Dataset: final_dataset (GitHub, SliMac16/projekt_inz). Classes: anomaly, clean.

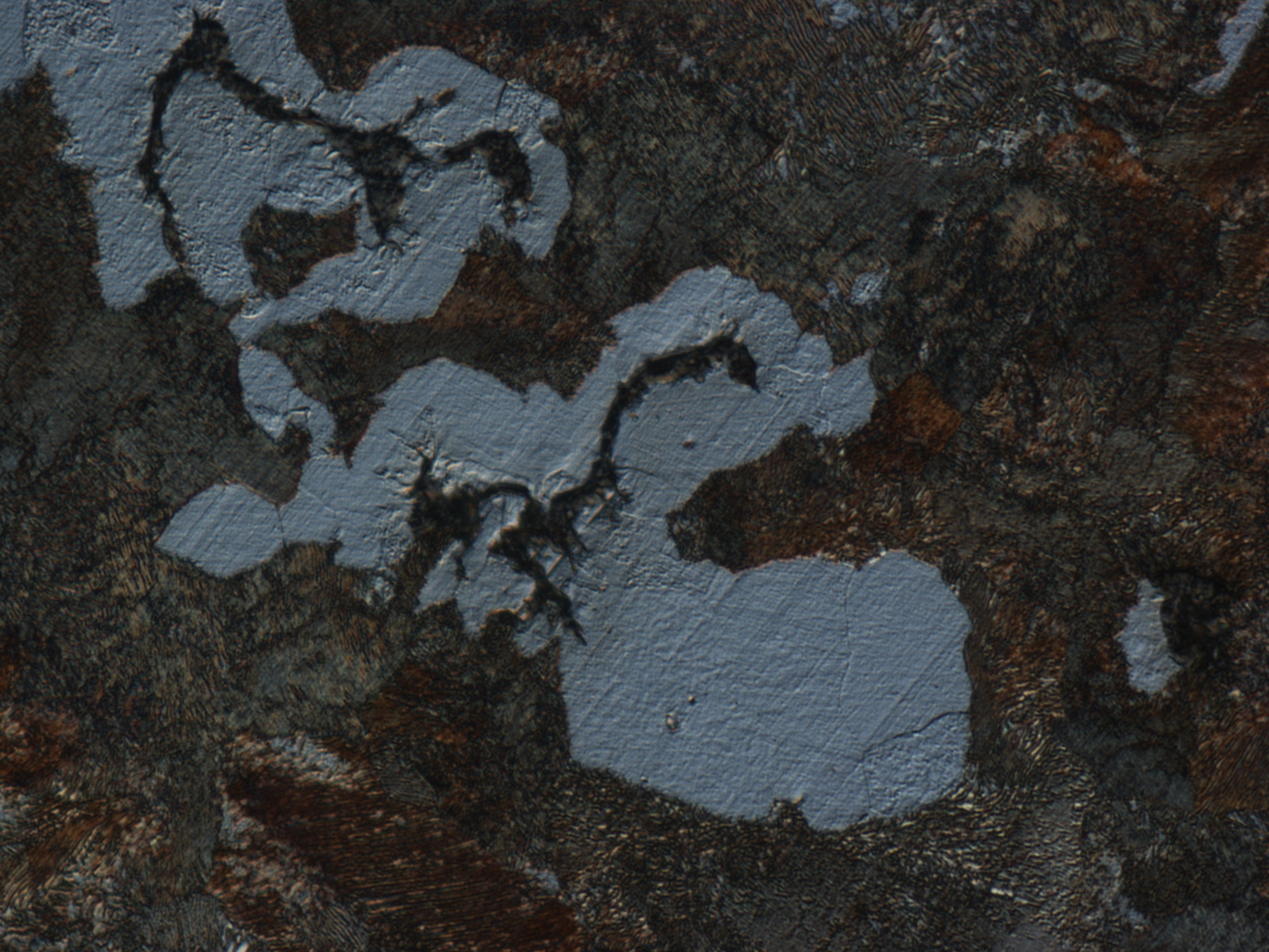
Label: clean

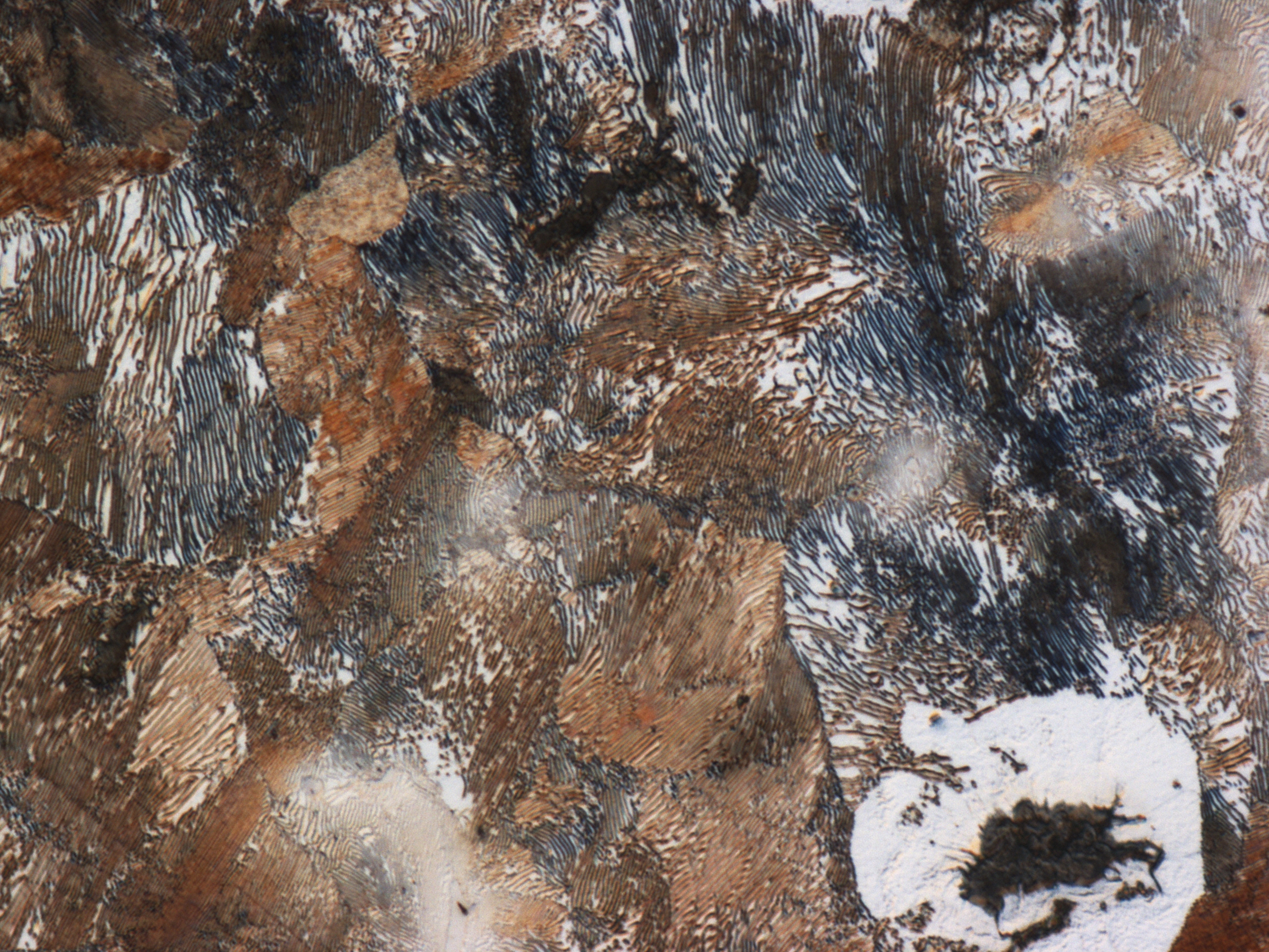
Label: anomaly

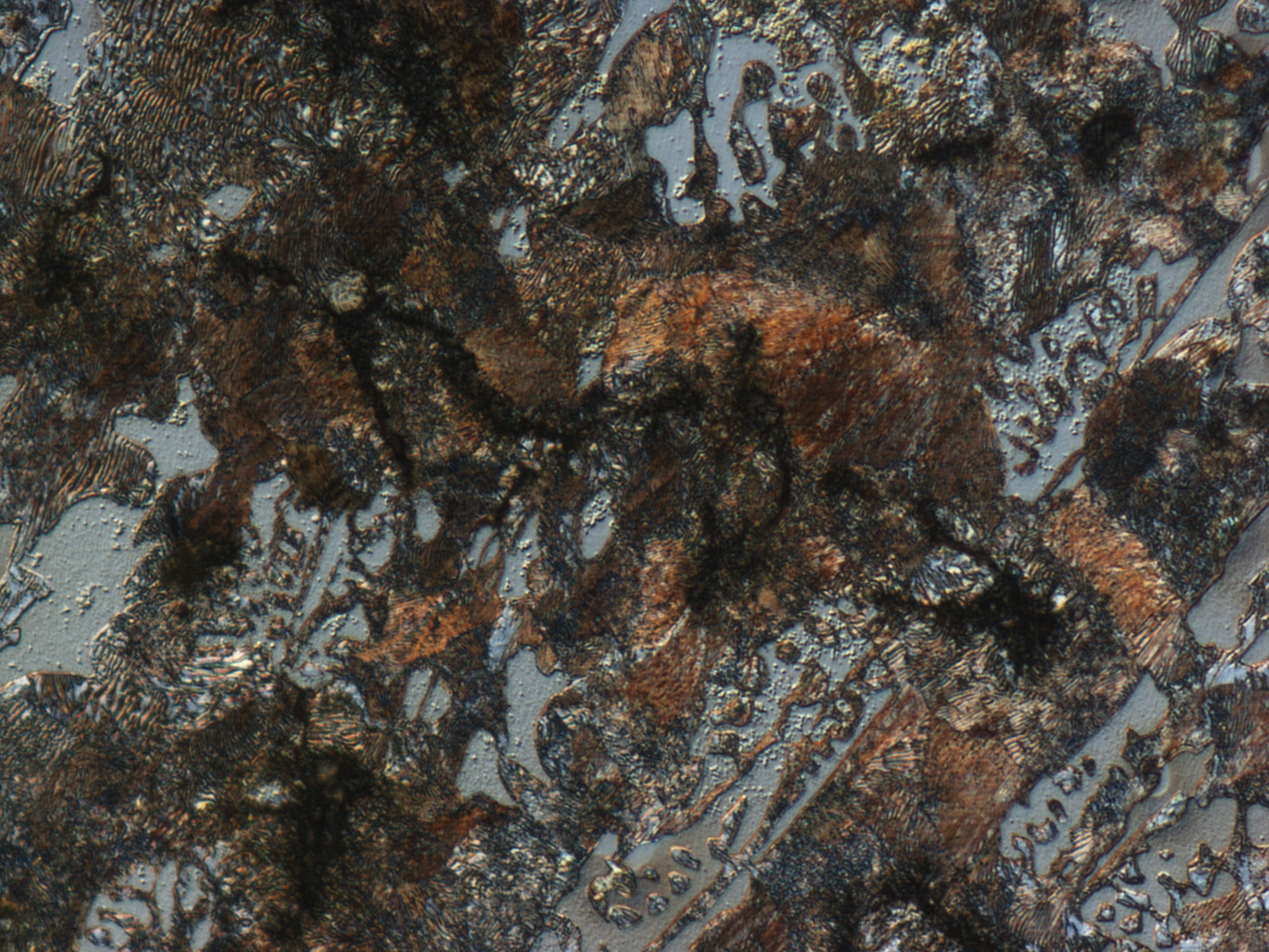
Label: clean

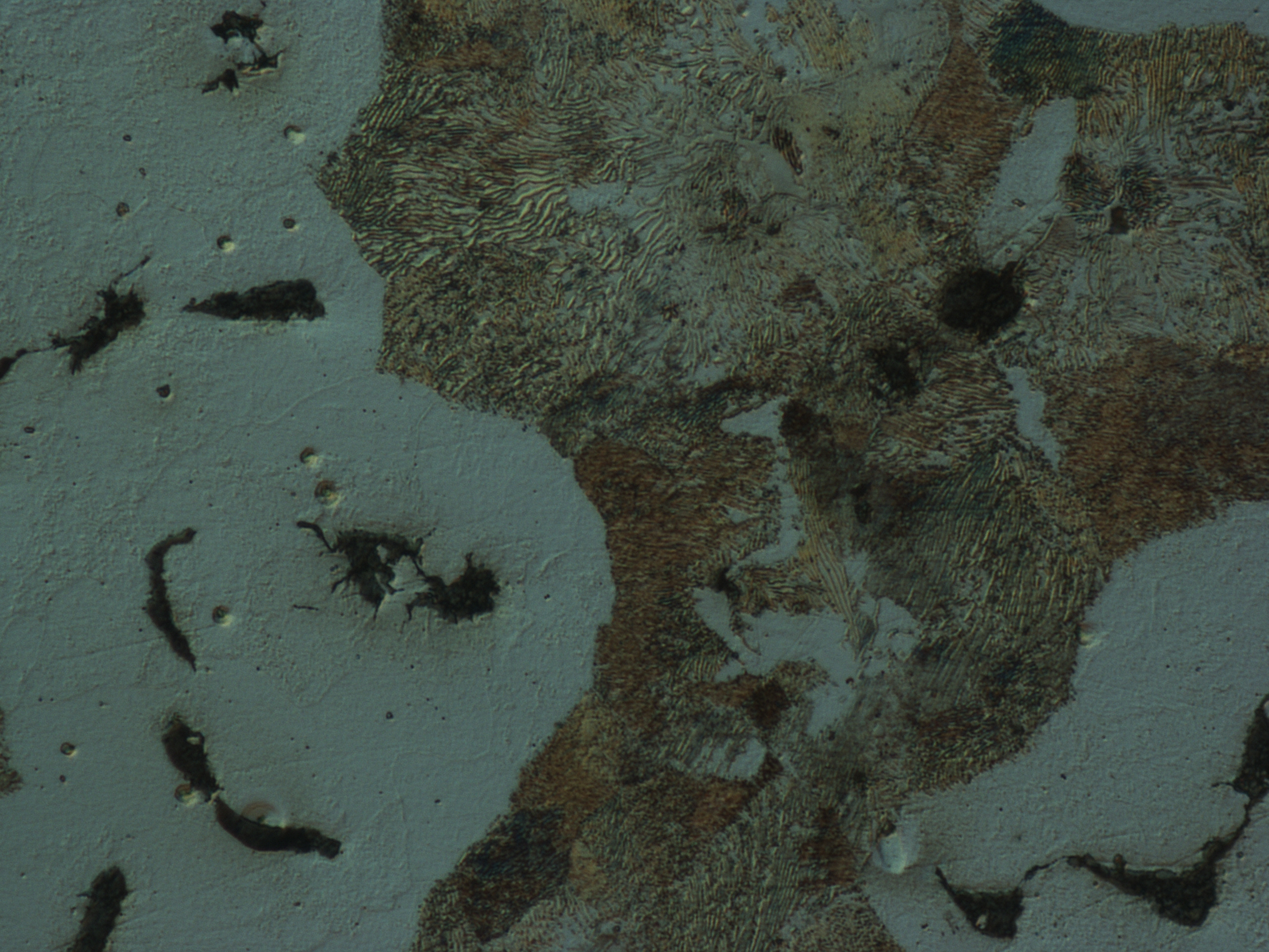
Label: clean

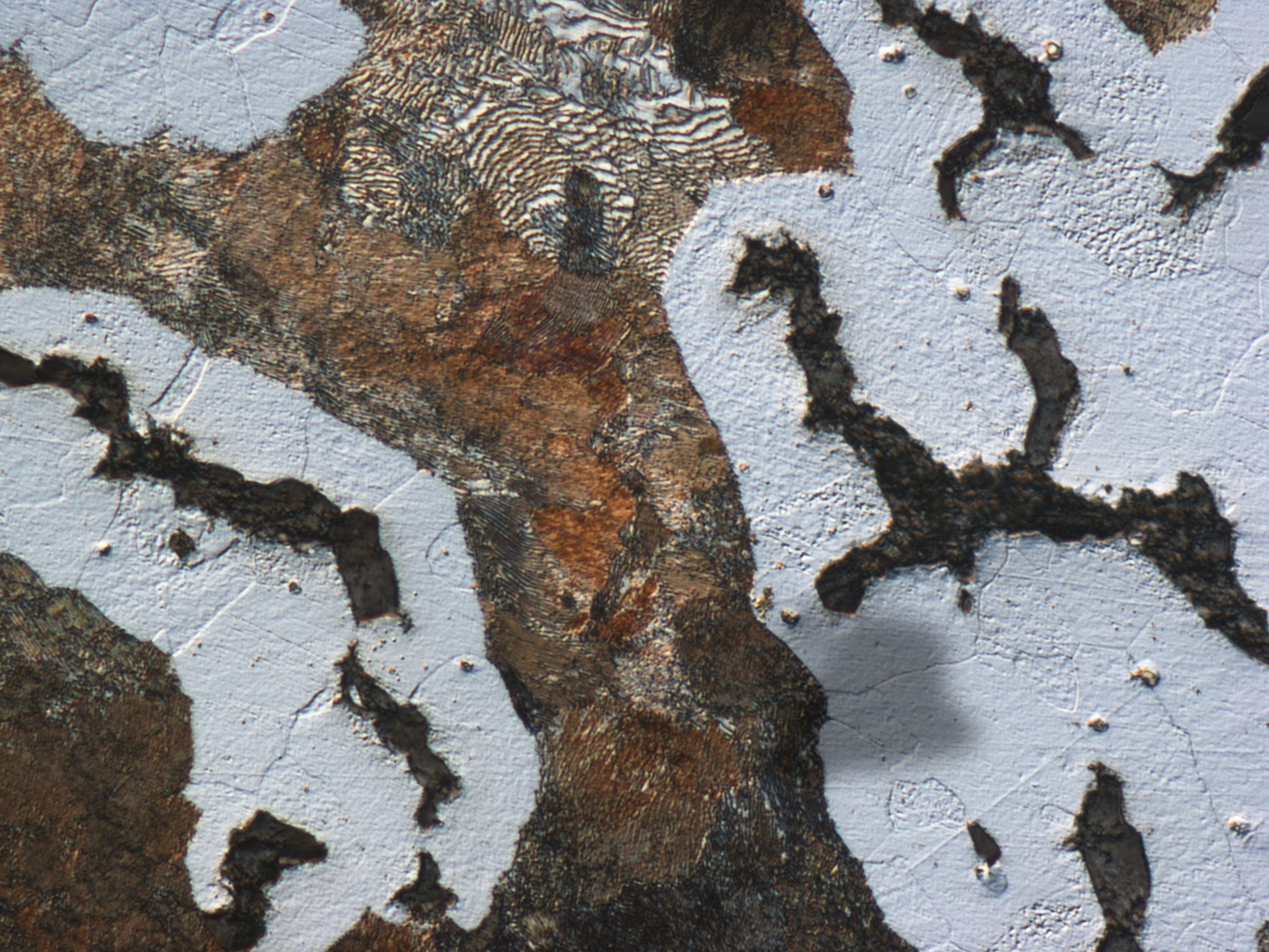
Label: anomaly

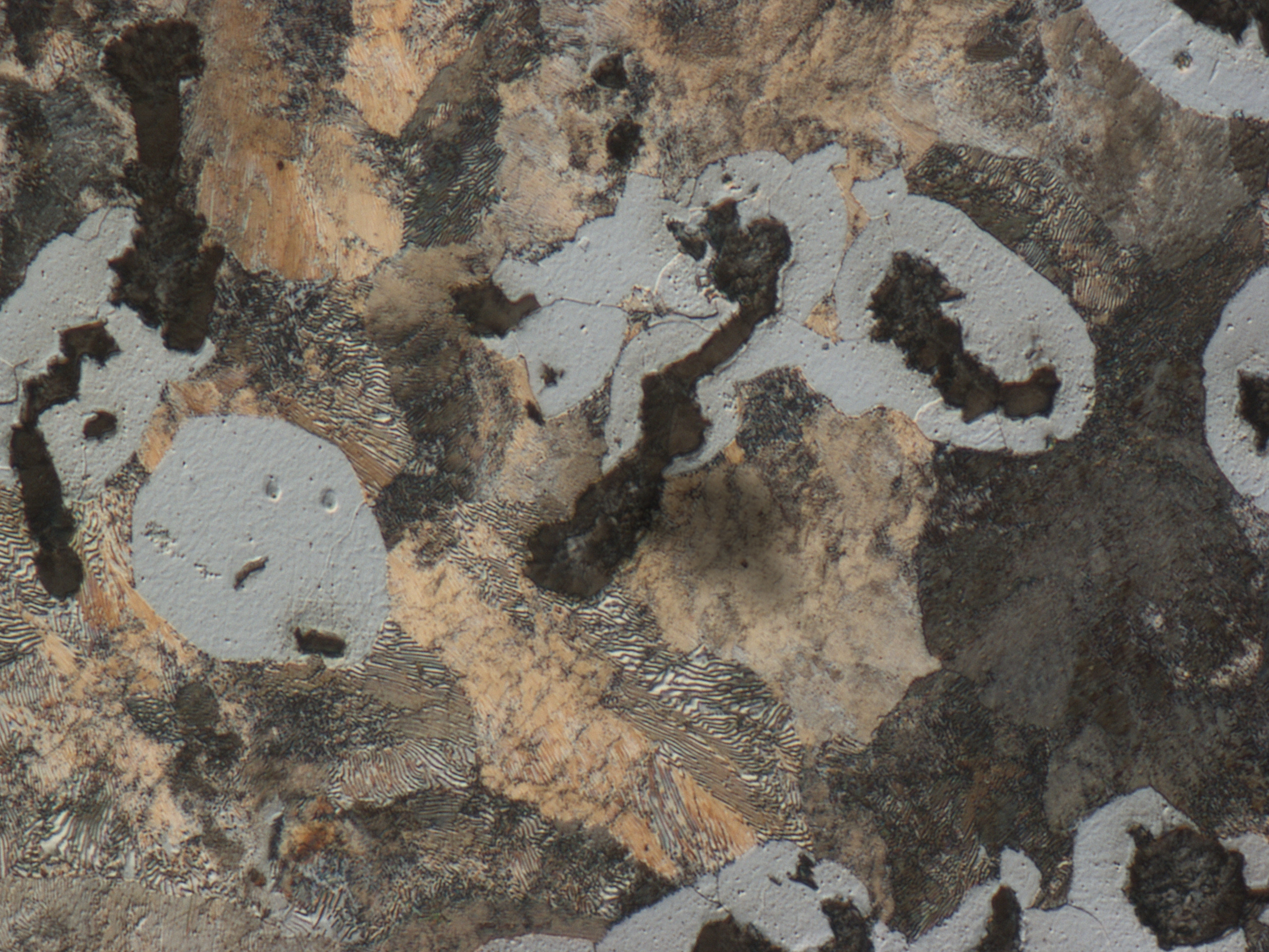
Label: anomaly
